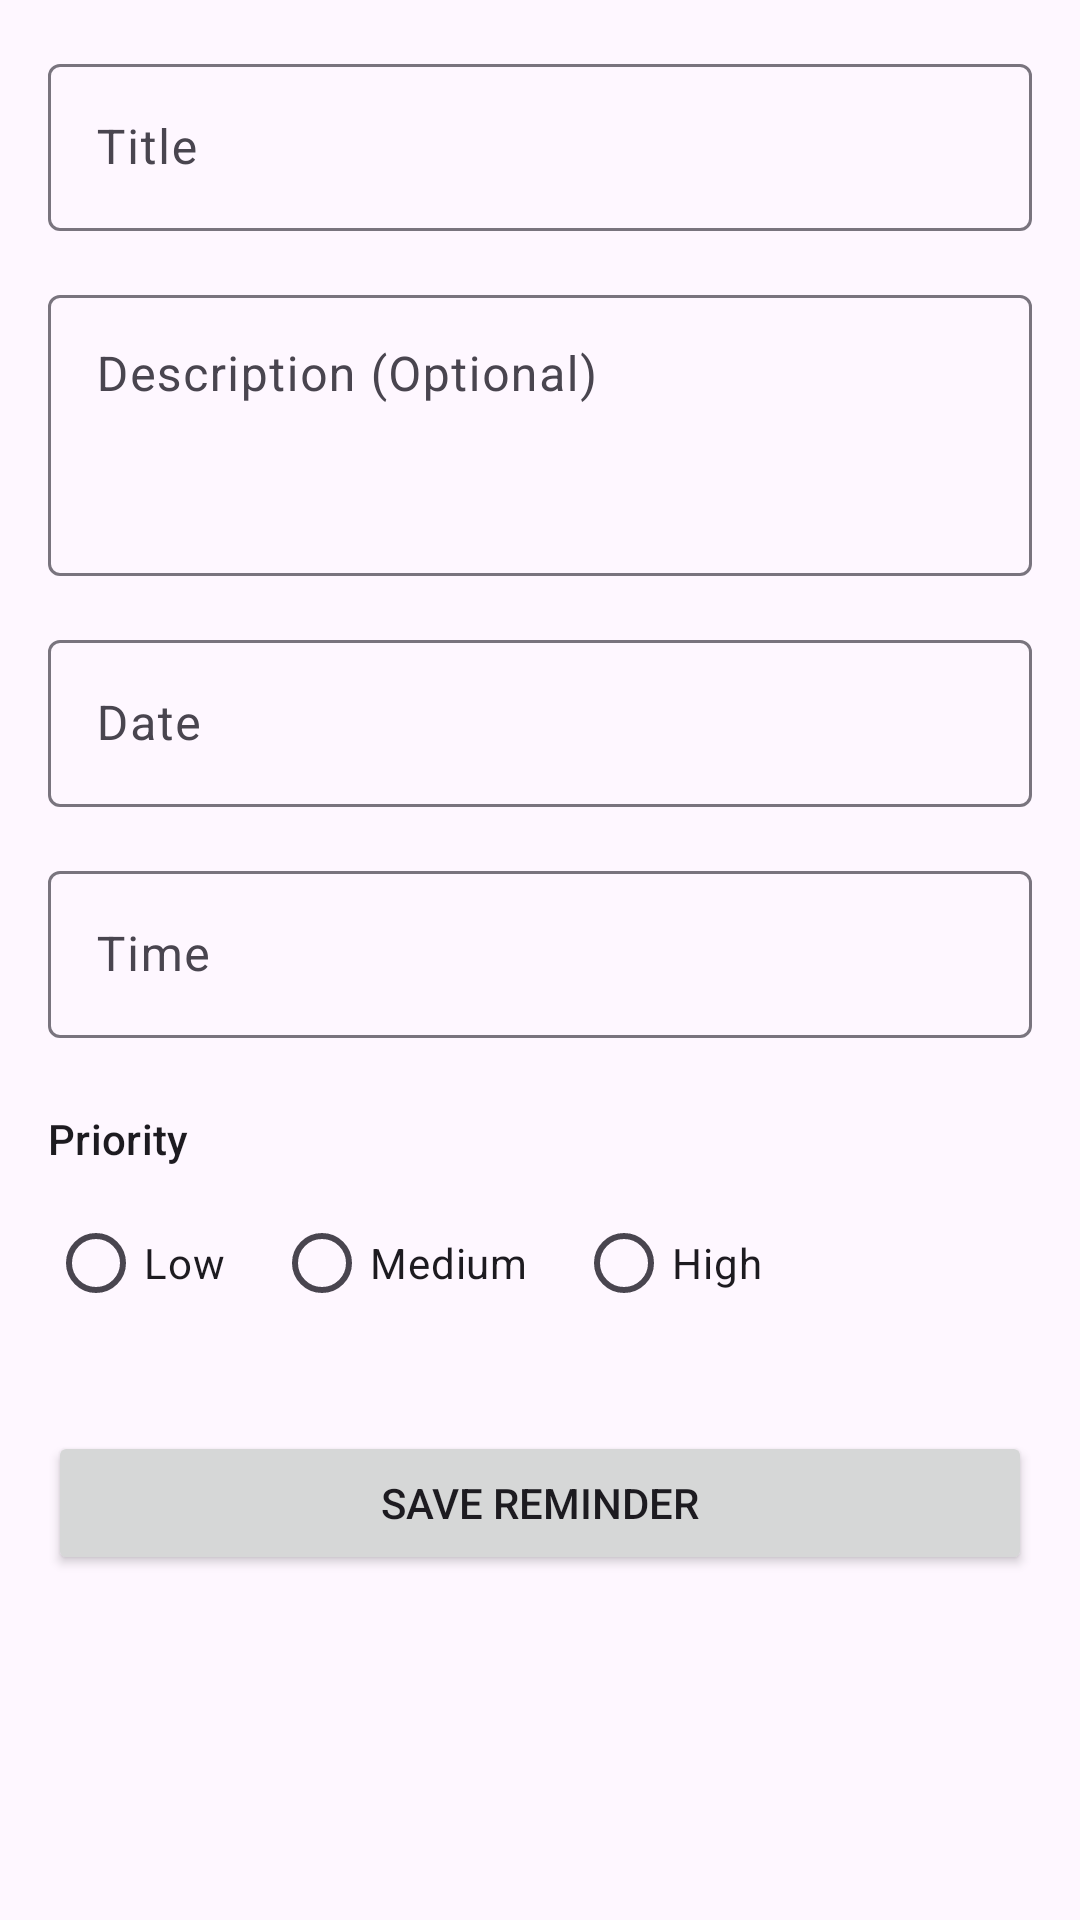

This screen was rendered from an Android layout file. Write that file and the resources it references.
<!-- AndroidManifest.xml: application theme Theme.RememberMe -->
<!-- res/layout/fragment_add.xml -->
<?xml version="1.0" encoding="utf-8"?>
<androidx.coordinatorlayout.widget.CoordinatorLayout
    xmlns:android="http://schemas.android.com/apk/res/android"
    xmlns:app="http://schemas.android.com/apk/res-auto"
    xmlns:tools="http://schemas.android.com/tools"
    android:layout_width="match_parent"
    android:layout_height="match_parent">

    <androidx.core.widget.NestedScrollView
        android:layout_width="match_parent"
        android:layout_height="match_parent"
        android:fillViewport="true">

        <androidx.constraintlayout.widget.ConstraintLayout
            android:layout_width="match_parent"
            android:layout_height="wrap_content"
            android:padding="16dp">

            <com.google.android.material.textfield.TextInputLayout
                android:id="@+id/til_title"
                android:layout_width="0dp"
                android:layout_height="wrap_content"
                android:hint="@string/reminder_title_hint"
                app:layout_constraintStart_toStartOf="parent"
                app:layout_constraintEnd_toEndOf="parent"
                app:layout_constraintTop_toTopOf="parent"
                app:boxBackgroundMode="outline">

                <com.google.android.material.textfield.TextInputEditText
                    android:id="@+id/et_title"
                    android:layout_width="match_parent"
                    android:layout_height="wrap_content"
                    android:inputType="textCapSentences"
                    android:maxLength="100" />
            </com.google.android.material.textfield.TextInputLayout>

            <com.google.android.material.textfield.TextInputLayout
                android:id="@+id/til_description"
                android:layout_width="0dp"
                android:layout_height="wrap_content"
                android:hint="@string/reminder_description_hint"
                android:layout_marginTop="16dp"
                app:layout_constraintStart_toStartOf="parent"
                app:layout_constraintEnd_toEndOf="parent"
                app:layout_constraintTop_toBottomOf="@id/til_title"
                app:boxBackgroundMode="outline">

                <com.google.android.material.textfield.TextInputEditText
                    android:id="@+id/et_description"
                    android:layout_width="match_parent"
                    android:layout_height="wrap_content"
                    android:inputType="textMultiLine"
                    android:lines="3"
                    android:gravity="top" />
            </com.google.android.material.textfield.TextInputLayout>

            <com.google.android.material.textfield.TextInputLayout
                android:id="@+id/til_date"
                android:layout_width="0dp"
                android:layout_height="wrap_content"
                android:hint="@string/reminder_date_hint"
                android:layout_marginTop="16dp"
                app:layout_constraintStart_toStartOf="parent"
                app:layout_constraintEnd_toEndOf="parent"
                app:layout_constraintTop_toBottomOf="@id/til_description"
                app:endIconDrawable="@drawable/ic_calendar"
                app:endIconMode="custom"
                app:boxBackgroundMode="outline">

                <com.google.android.material.textfield.TextInputEditText
                    android:id="@+id/et_date"
                    android:layout_width="match_parent"
                    android:layout_height="wrap_content"
                    android:focusable="false"
                    android:clickable="true"
                    android:inputType="none" />
            </com.google.android.material.textfield.TextInputLayout>

            <com.google.android.material.textfield.TextInputLayout
                android:id="@+id/til_time"
                android:layout_width="0dp"
                android:layout_height="wrap_content"
                android:hint="@string/reminder_time_hint"
                android:layout_marginTop="16dp"
                app:layout_constraintStart_toStartOf="parent"
                app:layout_constraintEnd_toEndOf="parent"
                app:layout_constraintTop_toBottomOf="@id/til_date"
                app:endIconDrawable="@drawable/ic_clock"
                app:endIconMode="custom"
                app:boxBackgroundMode="outline">

                <com.google.android.material.textfield.TextInputEditText
                    android:id="@+id/et_time"
                    android:layout_width="match_parent"
                    android:layout_height="wrap_content"
                    android:focusable="false"
                    android:clickable="true"
                    android:inputType="none" />
            </com.google.android.material.textfield.TextInputLayout>

            <TextView
                android:id="@+id/tv_priority_label"
                android:layout_width="wrap_content"
                android:layout_height="wrap_content"
                android:text="@string/reminder_priority_label"
                android:textAppearance="?attr/textAppearanceTitleSmall"
                android:layout_marginTop="24dp"
                app:layout_constraintStart_toStartOf="parent"
                app:layout_constraintTop_toBottomOf="@id/til_time" />

            <RadioGroup
                android:id="@+id/radio_group_priority"
                android:layout_width="0dp"
                android:layout_height="wrap_content"
                android:orientation="horizontal"
                android:layout_marginTop="8dp"
                app:layout_constraintStart_toStartOf="parent"
                app:layout_constraintEnd_toEndOf="parent"
                app:layout_constraintTop_toBottomOf="@id/tv_priority_label">

                <RadioButton
                    android:id="@+id/radio_low_priority"
                    android:layout_width="wrap_content"
                    android:layout_height="wrap_content"
                    android:text="@string/priority_low"
                    android:buttonTint="#4CAF50" /> <RadioButton
                android:id="@+id/radio_medium_priority"
                android:layout_width="wrap_content"
                android:layout_height="wrap_content"
                android:layout_marginStart="16dp"
                android:text="@string/priority_medium"
                android:buttonTint="#FFC107" /> <RadioButton
                android:id="@+id/radio_high_priority"
                android:layout_width="wrap_content"
                android:layout_height="wrap_content"
                android:layout_marginStart="16dp"
                android:text="@string/priority_high"
                android:buttonTint="#F44336" /> </RadioGroup>

            <Button
                android:id="@+id/btn_save_reminder"
                android:layout_width="0dp"
                android:layout_height="wrap_content"
                android:text="@string/save_reminder_button"
                android:layout_marginTop="32dp"
                app:layout_constraintStart_toStartOf="parent"
                app:layout_constraintEnd_toEndOf="parent"
                app:layout_constraintTop_toBottomOf="@id/radio_group_priority" />

        </androidx.constraintlayout.widget.ConstraintLayout>
    </androidx.core.widget.NestedScrollView>

    <ProgressBar
        android:id="@+id/progress_bar_add_edit_loading"
        android:layout_width="wrap_content"
        android:layout_height="wrap_content"
        android:layout_gravity="center"
        android:visibility="gone"
        tools:visibility="visible"/>

</androidx.coordinatorlayout.widget.CoordinatorLayout>
<!-- resources referenced by this layout -->
<resources>
  <string name="priority_high">High</string>
  <string name="priority_low">Low</string>
  <string name="priority_medium">Medium</string>
  <string name="reminder_date_hint">Date</string>
  <string name="reminder_description_hint">Description (Optional)</string>
  <string name="reminder_priority_label">Priority</string>
  <string name="reminder_time_hint">Time</string>
  <string name="reminder_title_hint">Title</string>
  <string name="save_reminder_button">Save Reminder</string>
  <style name="Theme.RememberMe" parent="Base.Theme.RememberMe" />
  <style name="Base.Theme.RememberMe" parent="Theme.Material3.DayNight">
          
          
      </style>
</resources>
